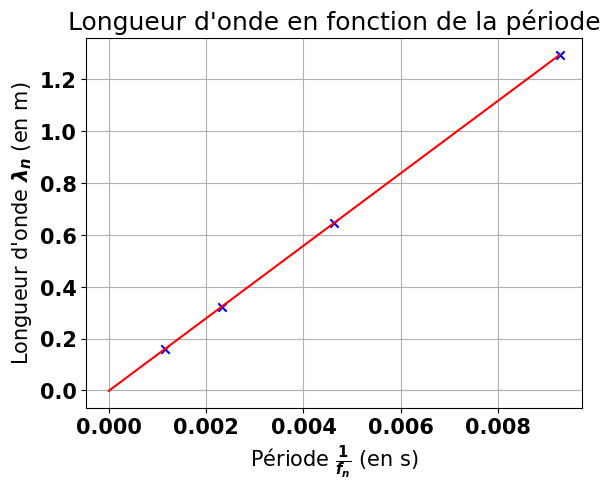

Recreate this plot in Python.
import numpy as np
import matplotlib
import matplotlib.pyplot as plt

font = {'family': 'calibri',
        'weight': 'bold',
        'size': 15}

matplotlib.rc('font', **font)

fn = np.array([108, 216, 429, 860])
n = np.array([1, 2, 4, 8])
L = 64.7e-2

lambdan = 2 * L / n
print(lambdan)

reg = np.polyfit(1 / fn, lambdan, deg=1)
print(reg)

plt.scatter(1 / fn, lambdan, marker='x', color='b')
plt.plot([0, 1 / fn[0]], [reg[1], reg[0] / fn[0] + reg[1]], color='r')
plt.title("Longueur d'onde en fonction de la période")
plt.xlabel(r"Période $\frac{1}{f_n}$ (en s)")
plt.ylabel(r"Longueur d'onde $\lambda_n$ (en m)")
plt.grid()
plt.show()
